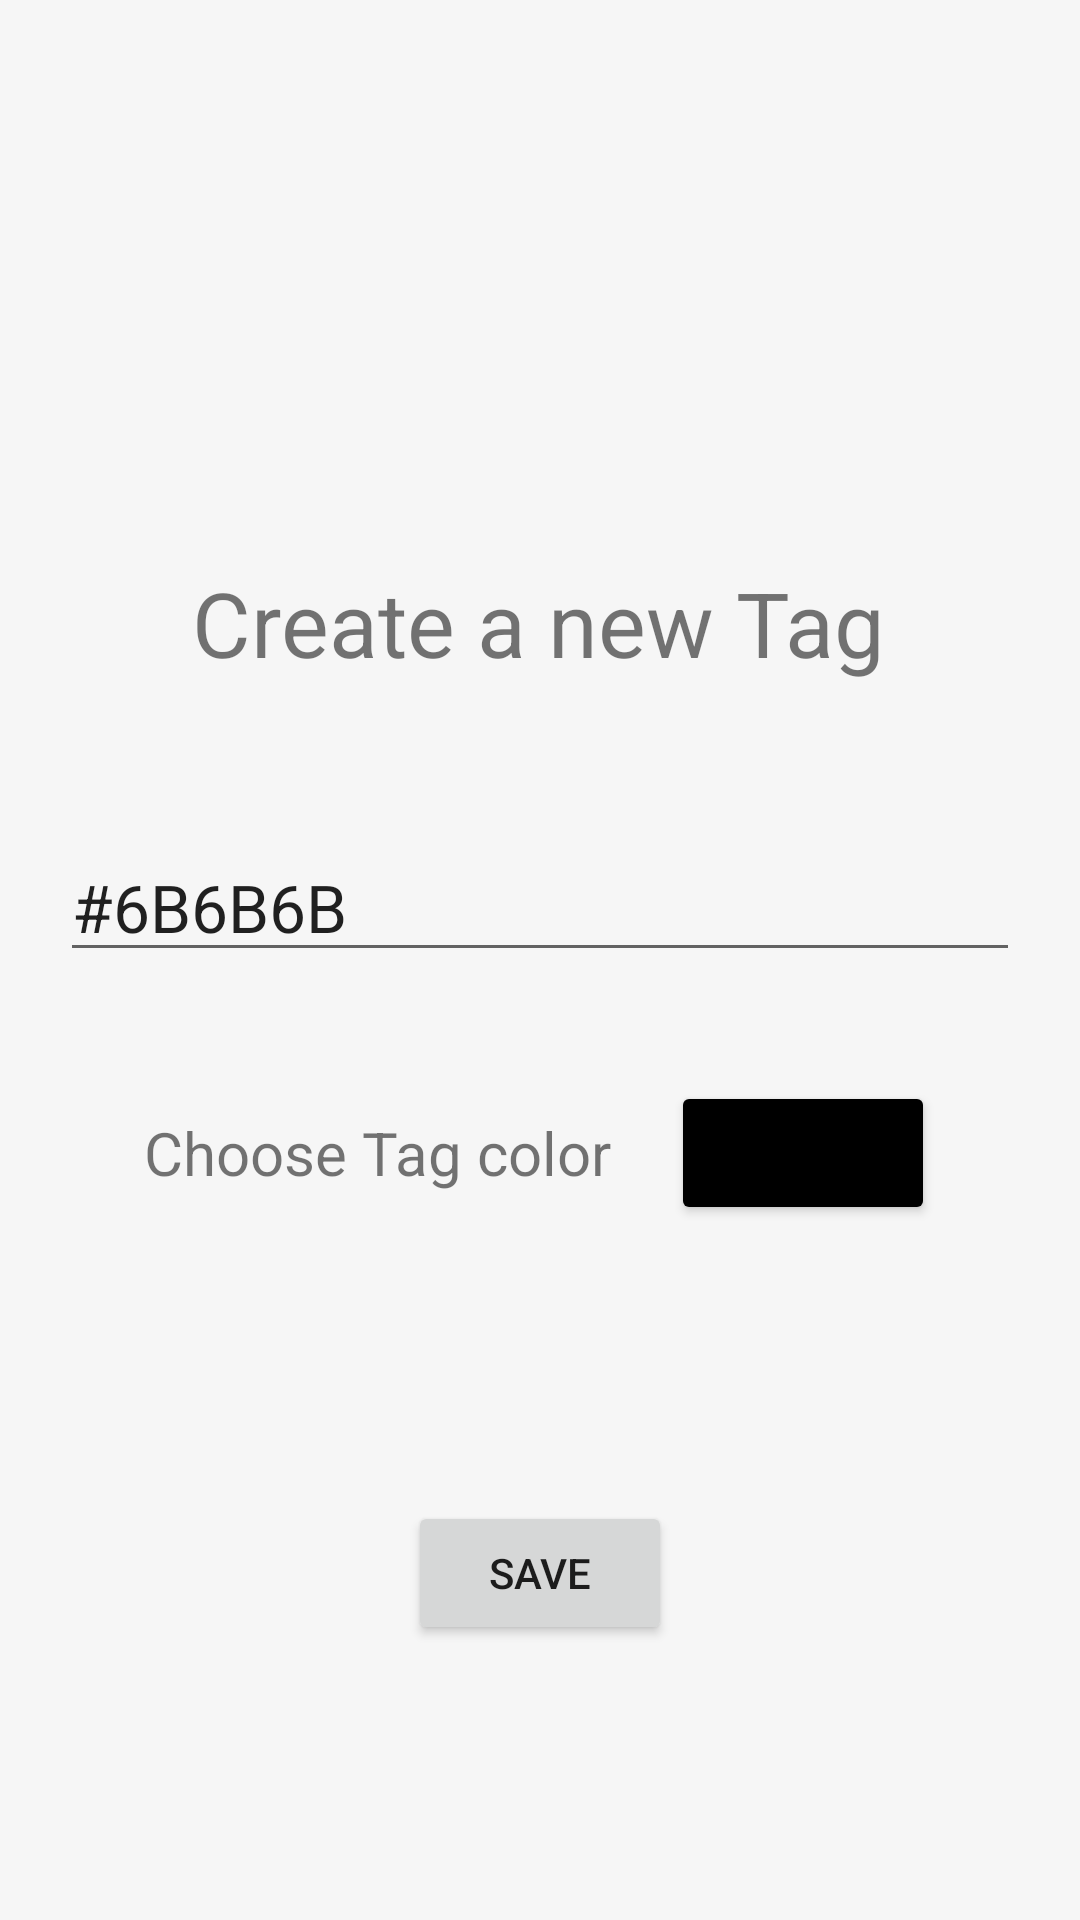

Produce the Android XML layout that renders to this screen, including the resource entries it uses.
<!-- AndroidManifest.xml: application theme Theme.Noter -->
<!-- res/layout/add_tag_dialog.xml -->
<?xml version="1.0" encoding="utf-8"?>
<androidx.constraintlayout.widget.ConstraintLayout xmlns:android="http://schemas.android.com/apk/res/android"
    xmlns:app="http://schemas.android.com/apk/res-auto"
    xmlns:tools="http://schemas.android.com/tools"
    android:layout_width="match_parent"
    android:layout_height="match_parent">

    <TextView
        android:id="@+id/title"
        android:layout_width="wrap_content"
        android:layout_height="wrap_content"
        android:text="@string/add_tag_title"
        android:textSize="30sp"
        app:layout_constraintBottom_toTopOf="@+id/tag_name"
        app:layout_constraintEnd_toEndOf="parent"
        app:layout_constraintHorizontal_bias="0.497"
        app:layout_constraintStart_toStartOf="parent"
        app:layout_constraintTop_toTopOf="parent"
        app:layout_constraintVertical_bias="0.79" />

    <EditText
        android:id="@+id/tag_name"
        android:layout_width="match_parent"
        android:layout_height="wrap_content"
        android:layout_marginLeft="20dp"
        android:layout_marginRight="20dp"
        android:layout_marginBottom="316dp"
        android:hint="@string/add_tag_hint"
        android:textSize="22sp"
        app:layout_constraintBottom_toBottomOf="parent"
        app:layout_constraintEnd_toEndOf="parent"
        app:layout_constraintHorizontal_bias="1.0"
        app:layout_constraintStart_toStartOf="parent" />

    <LinearLayout
        android:id="@+id/linearLayout2"
        android:layout_width="match_parent"
        android:layout_height="wrap_content"
        android:gravity="center"
        android:orientation="horizontal"
        app:layout_constraintBottom_toBottomOf="parent"
        app:layout_constraintEnd_toEndOf="parent"
        app:layout_constraintHorizontal_bias="0.0"
        app:layout_constraintStart_toStartOf="parent"
        app:layout_constraintTop_toBottomOf="@+id/tag_name"
        app:layout_constraintVertical_bias="0.135">

        <TextView
            android:layout_width="wrap_content"
            android:layout_height="wrap_content"
            android:layout_marginRight="20dp"
            android:text="@string/add_tag_color_hint"
            android:textSize="20sp" />

        <Button
            android:id="@+id/btn_tag_color"
            android:layout_width="wrap_content"
            android:layout_height="wrap_content"
            android:backgroundTint="#000000" />
    </LinearLayout>

    <Button
        android:id="@+id/btn_save"
        android:layout_width="wrap_content"
        android:layout_height="wrap_content"
        android:text="@string/btn_save"
        app:layout_constraintBottom_toBottomOf="parent"
        app:layout_constraintEnd_toEndOf="parent"
        app:layout_constraintStart_toStartOf="parent"
        app:layout_constraintTop_toBottomOf="@+id/linearLayout2" />
</androidx.constraintlayout.widget.ConstraintLayout>
<!-- resources referenced by this layout -->
<resources>
  <string name="add_tag_color_hint">Choose Tag color</string>
  <string name="add_tag_hint">Enter Tag name</string>
  <string name="add_tag_title">Create a new Tag</string>
  <string name="btn_save">Save</string>
  <style name="Theme.Noter" parent="Theme.MaterialComponents.Light">
          
          <item name="colorPrimary">@color/primary_white</item>
          <item name="colorPrimaryVariant">@color/primary_white</item>
          <item name="colorOnPrimary">@color/primary_dark</item>
          <item name="android:text">@color/primary_dark</item>
          <item name="android:windowBackground">@color/background_white</item>
          
          <item name="android:statusBarColor" tools:targetApi="l">@color/primary_dark</item>
          
      </style>
  <color name="primary_white">#FFFFFF</color>
  <color name="primary_dark">#6B6B6B</color>
  <color name="background_white">#F6F6F6</color>
</resources>
